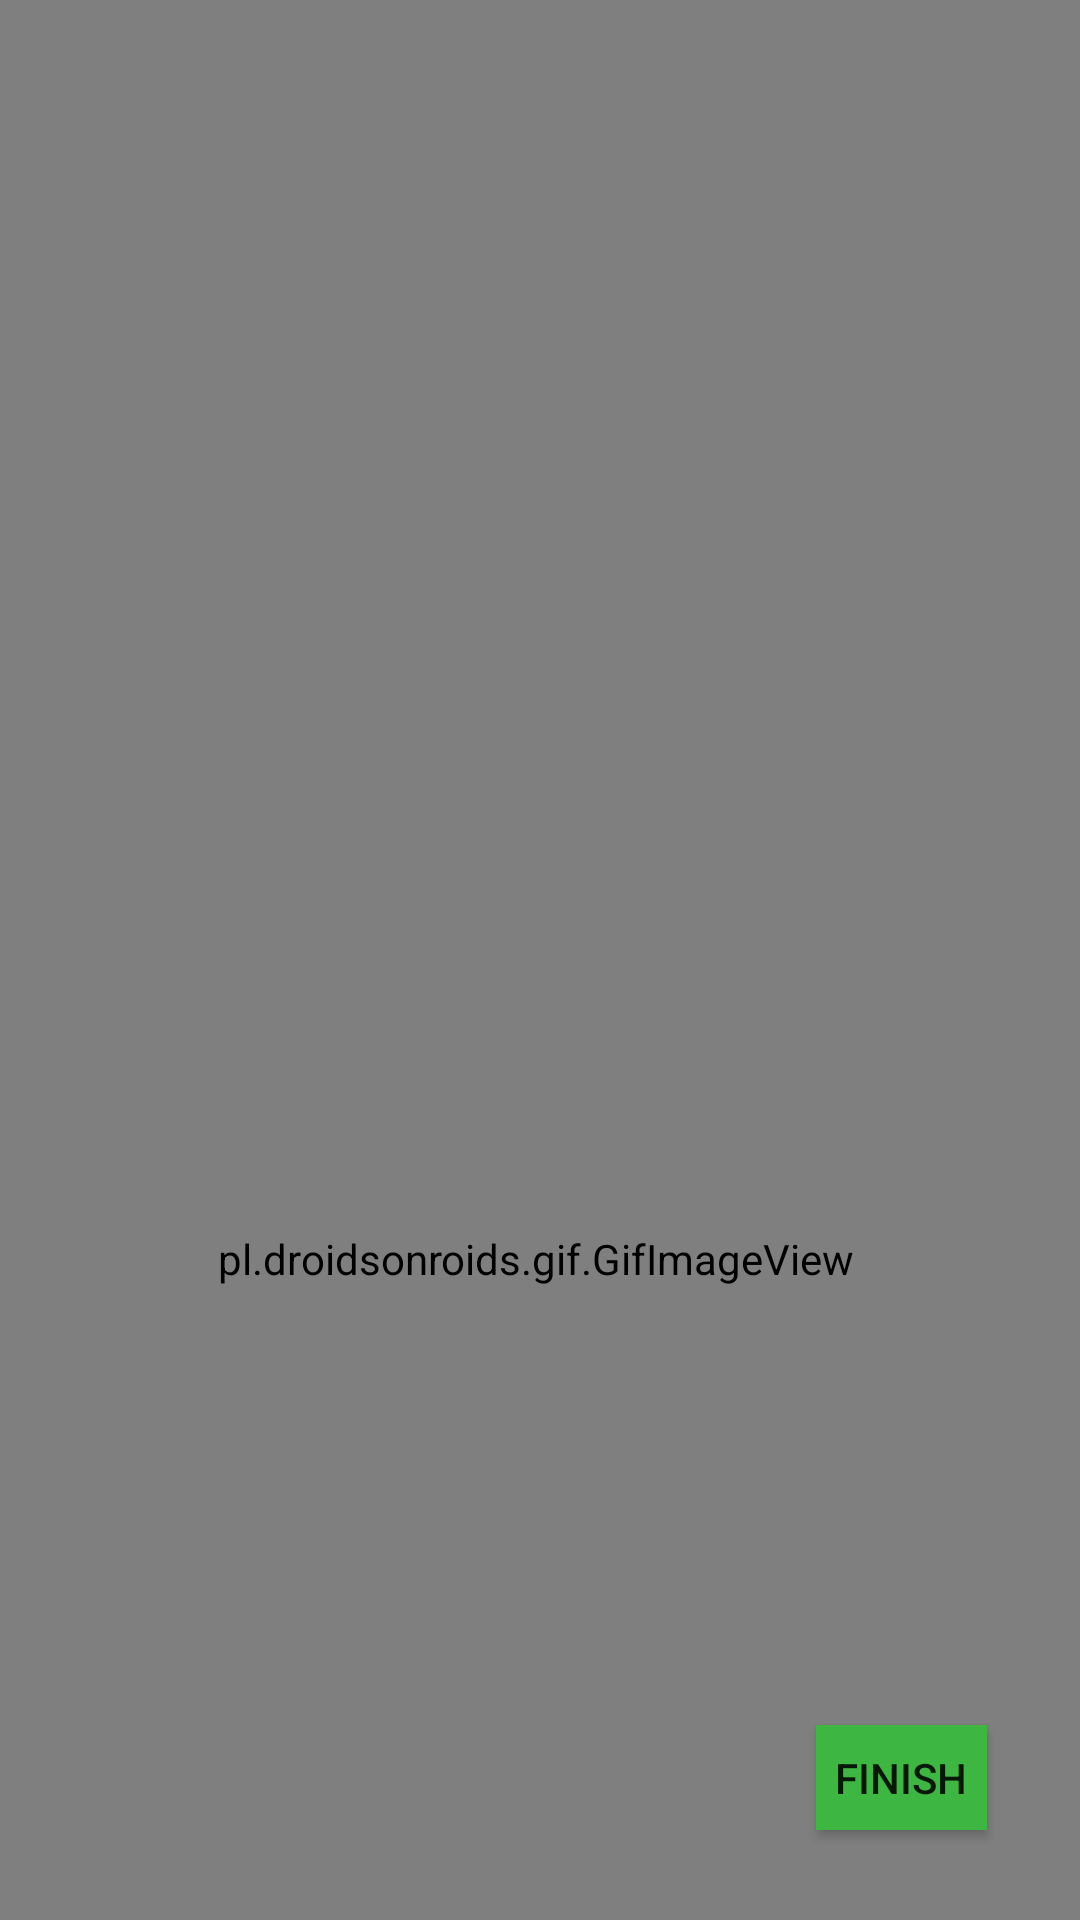

Here is an Android app screen rendered from its layout file. Give the layout XML and the strings, colors and styles it references.
<!-- AndroidManifest.xml: application theme AppTheme -->
<!-- res/layout/activity_pics.xml -->
<?xml version="1.0" encoding="utf-8"?>
<RelativeLayout
    xmlns:android="http://schemas.android.com/apk/res/android"
    xmlns:app="http://schemas.android.com/apk/res-auto"
    xmlns:tools="http://schemas.android.com/tools"
    android:layout_width="match_parent"
    android:layout_height="match_parent"
    android:background="#000000"
    tools:context=".pics">

    <TextView
        android:id="@+id/textViewTitle"
        android:layout_width="411dp"
        android:layout_height="100dp"
        android:layout_alignParentStart="true"
        android:layout_alignParentTop="true"
        android:layout_alignParentEnd="true"
        android:layout_marginStart="0dp"
        android:layout_marginLeft="0dp"
        android:layout_marginTop="1dp"
        android:layout_marginEnd="0dp"
        android:layout_marginRight="0dp"
        android:gravity="center"
        android:text="Add your best pics..."
        android:textColor="#ffffff"
        android:textSize="20sp" />

    <CheckBox
        android:id="@+id/checkBox"
        android:layout_width="match_parent"
        android:layout_height="40dp"
        android:layout_alignParentEnd="true"
        android:layout_alignParentBottom="true"
        android:layout_centerHorizontal="true"
        android:layout_marginEnd="-210dp"
        android:layout_marginBottom="69dp"
        android:background="@color/colorAccent"
        android:backgroundTint="@color/colorPrimary"
        android:buttonTint="@color/colorAccent"
        android:text="I've read and accept the terms and conditions."
        android:textColor="#ffffff"
        android:textSize="10dp" />

    <Button
        android:id="@+id/button"
        android:layout_width="57dp"
        android:layout_height="35dp"
        android:layout_alignParentEnd="true"
        android:layout_alignParentBottom="true"
        android:layout_marginEnd="31dp"
        android:layout_marginBottom="30dp"
        android:background="@color/colorAccent"
        android:text="Finish" />

    <ImageView
        android:id="@+id/imageView"
        android:layout_width="120dp"
        android:layout_height="100dp"
        android:layout_alignParentStart="true"
        android:layout_alignParentTop="true"
        android:layout_marginStart="12dp"
        android:layout_marginTop="83dp"
        app:srcCompat="@drawable/greenframe" />

    <ImageView
        android:id="@+id/imageView2"
        android:layout_width="120dp"
        android:layout_height="100dp"
        android:layout_alignParentStart="true"
        android:layout_alignParentTop="true"
        android:layout_centerHorizontal="true"
        android:layout_marginStart="141dp"
        android:layout_marginTop="84dp"
        app:srcCompat="@drawable/greenframe" />

    <ImageView
        android:id="@+id/imageView3"
        android:layout_width="120dp"
        android:layout_height="100dp"
        android:layout_alignParentStart="true"
        android:layout_alignParentTop="true"
        android:layout_marginStart="279dp"
        android:layout_marginTop="83dp"
        app:srcCompat="@drawable/greenframe" />

    <ImageView
        android:id="@+id/imageView4"
        android:layout_width="120dp"
        android:layout_height="100dp"
        android:layout_alignParentStart="true"
        android:layout_alignParentTop="true"
        android:layout_marginStart="12dp"
        android:layout_marginTop="193dp"
        app:srcCompat="@drawable/greenframe" />

    <ImageView
        android:id="@+id/imageView5"
        android:layout_width="120dp"
        android:layout_height="100dp"
        android:layout_alignParentStart="true"
        android:layout_alignParentTop="true"
        android:layout_centerHorizontal="true"
        android:layout_marginStart="144dp"
        android:layout_marginTop="197dp"
        app:srcCompat="@drawable/greenframe" />

    <ImageView
        android:id="@+id/imageView6"
        android:layout_width="120dp"
        android:layout_height="100dp"
        android:layout_alignParentStart="true"
        android:layout_alignParentTop="true"
        android:layout_marginStart="279dp"
        android:layout_marginTop="198dp"
        app:srcCompat="@drawable/greenframe" />

    <pl.droidsonroids.gif.GifImageView
        android:layout_width="match_parent"
        android:layout_height="match_parent"
        android:layout_alignParentStart="true"
        android:layout_alignParentTop="true"
        android:layout_alignParentEnd="true"
        android:layout_alignParentBottom="true"
        android:layout_centerHorizontal="true"
        android:layout_marginStart="-3dp"
        android:layout_marginTop="-23dp"
        android:layout_marginEnd="0dp"
        android:layout_marginBottom="-222dp"
        android:src="@drawable/rearwindow" />

</RelativeLayout>
<!-- resources referenced by this layout -->
<resources>
  <color name="colorAccent">#3EB642</color>
  <color name="colorPrimary">#000000</color>
  <!-- drawable greenframe: png bitmap (drawable-v24, 7545 bytes) -->
  <style name="AppTheme" parent="Theme.AppCompat.Light.NoActionBar">
          
          <item name="colorPrimary">@color/colorPrimary</item>
          <item name="colorPrimaryDark">@color/colorPrimaryDark</item>
          <item name="colorAccent">@color/colorAccent</item>
      </style>
  <color name="colorPrimaryDark">#5E5E5E</color>
</resources>
